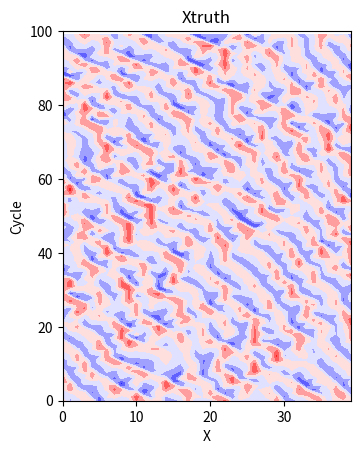

Source code (Python): (Note: this script raises an exception after producing the figure.)
#!/usr/bin/env python3
# -*- coding: utf-8 -*-
"""
Created on Tue Mar 23 13:00:38 2021

[redacted]
"""
import numpy as np
import matplotlib.pyplot as plt
#from DAComputations import IntergratEuler,rmse,objinterp,getB

#%%
def IntergratEuler(data,steps,dt,F):
    """ This function integrates a 1-D model
    forward in time with the Euler Scheme"""
    xCells = len(data)
    update = np.zeros(xCells)
    for j in np.arange(1,steps,1):
        for i in np.arange(0,xCells,1):
            update[i] = ((data[(i+1)%xCells]-data[(i-2)%xCells])\
                                *data[(i-1)%xCells])-data[i]+F
        data = data + (dt*update)
    return data

def getB(n,sigma_b,l):
    B = np.zeros((n,n))
    for i in np.arange(0,n,1):
        for j in np.arange(0,n,1):
            distance = min((i-j)%n,(j-i)%n)
            B[i,j] = np.square(sigma_b)*np.exp(-(np.square(distance))/(2*l*l))
    return B

def objinterp(B,H,R,yo,xb):
    BHt = B@H.T
    HBHt = H@B@H.T
    inverse = np.linalg.inv(HBHt+R)
    W =  BHt@inverse
    delta = yo-H@xb
    xa = xb + W@delta
    return xa

def rmse(x,y):
    diff = x-y
    rmse = np.zeros(len(x))
    for i in np.arange(0,len(x)):
        rmse[i] = np.sqrt(np.sum(np.square(diff[i,:]))/len(x))
    #(np.sum(diff**2)/len(x))**.5)
    #diff = np.subtract(x,y)
    #rmse = np.sqrt(np.sum(np.square(diff))/len(x))
    return rmse 
#%% Creating Initial Conditions
n = 40
F = 8
dt = .005
steps = 1000
data = np.random.normal(0,1,n)
initconditions = IntergratEuler(data,steps,dt,F)

#%% Creating Truth State
"""Calculates the truth state by iterating intergrating
   fowrad in time via the Eurler Method over 40 iterations
   (considered 1 cycle). The process is completed 100 times
   and the final value is considered Xtruth"""
cycles = 100
Xtruth = np.zeros((cycles,n)) #create 100x40 matrix
Xtruth[0,:]=initconditions    # first row =init conditions
for i in np.arange(1,cycles,1):    
    Xtruth[i,:] = IntergratEuler(Xtruth[i-1,:],n,dt,F)
    
#%% Make Hovmöller Diagram
fig, ax = plt.subplots()
ax.contourf(np.arange(0,n,1),np.arange(0,cycles,1),Xtruth,cmap='bwr')
ax.set_aspect(.5)
ax.set_xticks([0,10,20,30])
ax.set_yticks([0,20,40,60,80,100])
ax.set_xlabel('X')
ax.set_ylabel('Cycle')
ax.set_title('Xtruth')

#%% Perturbing Init State and creating NoDa case
"""This section creates the NoDA case where it 
    perturbes the initial conditions"""
muXtrue = np.mean(Xtruth)
muXtrue_t0 = np.mean(Xtruth[0,:])
#perturbedIC = np.random.normal(muXtrue_t0,1,n)
perturbedIC = Xtruth[0,:]+np.random.normal(0,1,n)

NoDA_xa = np.zeros((cycles,n))
NoDA_xa[0,:] = perturbedIC
for i in np.arange(1,cycles,1):    
    NoDA_xa[i,:] = IntergratEuler(NoDA_xa[(i-1),:],n,dt,F)
    
#%% Control Case
sigmao = 0.3
sigmab = 1
l = 1
xb = NoDA[0,:]+0
H = np.identity(n) # n grid cells 
R = np.identity(n)*np.square(sigmao)
yo = np.random.normal(muXtrue,np.square(sigmao),size=(cycles,n))
B = getB(n,sigmab,l)
Control = np.zeros((cycles,n))
Holder = np.zeros((cycles,n))
xb_c = perturbedIC
for i in np.arange(0,cycles,1):
    Control[i,:] = objinterp(B,H,R,yo[i,:],xb_c)
    xb_c = IntergratEuler(Control[i,:],n,dt,F)
    Holder[i,:] = xb_c
    
"""
for i in np.arange(0,cycles,1):
    Control[i,:] = objinterp(B,H,R,yo[i,:],xb)
    xb = IntergratEuler(Control[i,:],n,dt,F)
"""
#%%    
#RMSE_Control = np.zeros(cycles)
#RMSE_NoDA = np.zeros(cycles)
RMSE_Control = rmse(Control,Xtruth)
RMSE_NoDA = rmse(Holder,Xtruth)
RMSE = [RMSE_NoDA,RMSE_Control]
RMSE_plot = np.zeros(cycles*2)
for i in np.arange(0,len(RMSE_plot)):
    RMSE_plot[i] = RMSE[i%2][int(np.floor(i/2))]

#%%Plotting the RMSE sawtooth graph

staggeredIndex = np.arange(1,cycles+1,.5)
for i in np.arange(1,2*cycles,2):
    staggeredIndex[i] = staggeredIndex[i]-.5+.0001

fig,ax = plt.subplots()
ax.plot(staggeredIndex, RMSE_plot)
ax.set_xticks(np.arange(0,101,10).tolist())
ax.set_ylabel('RMSE')
ax.set_xlabel('t')
ax.set_title('RMSE of Xb and Xa')

fig,ax = plt.subplots()
ax.plot(staggeredIndex, RMSE_plot)
ax.set_xlim(0,21)
ax.set_xticks(np.arange(0,21,5).tolist())
ax.set_yticks([0,.5,1,1.5,2,2.5])
ax.set_ylabel('RMSE')
ax.set_xlabel('t')
ax.set_title('RMSE of Xb and Xa')
